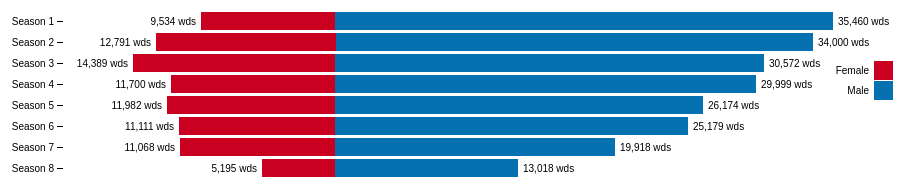
D3 v4 page, settled after 360 driven frames (6 s of simulated time); the page loaded 2 data file(s).



/* HELPFUL FUNCTIONS */

// to convert scene start/end times into seconds
function sec(timeString){
  var sec = 0;
  if (timeString.length == 0) return sec;
  var splitArray = timeString.split(":");
  sec = 3600*parseFloat(splitArray[0])+60*parseFloat(splitArray[1])+parseFloat(splitArray[2]);
  return sec;
}

// to convert seconds into hh:mm:ss
function secondsToHMS(d) {
  var date = new Date(null);
  date.setSeconds(d); // specify value for SECONDS here
  return date.toISOString().substr(11, 8);
}

// to dedpulicate an array
function onlyUnique(value, index, self) { 
  return self.indexOf(value) === index;
}

// to title case labels
function toTitleCase(str) {
  return str.replace(/\w\S*/g, function(txt){return txt.charAt(0).toUpperCase() + txt.substr(1).toLowerCase()})
}

// to add commas to numbers
function numberWithCommas(x) {
    return x.toString().replace(/\B(?=(\d{3})+(?!\d))/g, ",");
}

var config = {  
  "title":"Word Count Per Gender Per Season",
  "width":960,
  "height":1300,
  "margin":{
    "top": 20,
    "right": 0,
    "bottom": 30,
    "left": 120
  },
  "legendOffset": {
    "x":-10,
    "y":50
  },
  "barHeight": 20,
  "centerOffset": 5000
}

/* IMPORT DATA */
d3.queue()
  .defer(d3.json, '../data/wordcount-gender.json')
  .defer(d3.json, '../data/wordcount.json')
  .await(ready);

function ready(error, g, w) {
  if (error) throw error;
  console.log("now that the files are loaded... do magic.");

  /* CONFIG SETUP */
  d3.select("svg")
    .attr("width", config.width)
    .attr("height", config.height);
  /* END CONFIG SETUP */

  // put all lines in one array
  var words = w.count.reduce(function(acc, val, ind){
    var word = val.text.reduce(function(a, v, i){
      var c = Object.assign({}, v, {"seasonNum":val.seasonNum, "episodeNum":val.episodeNum});
      return a.concat(c);
    }, []);
    return [...acc, ...word];
  }, []);

  // rebuild the genders object
  var gen = {};
  Object.keys(g).forEach(function(val, ind){
    g[val].forEach(function(v, i){
      gen[v] = val;
    })
  })

  // get the list of genders
  var genders = Object.keys(g);

  // then put that array into an object with 0 count
  var gendersObj = genders.reduce(function(acc, val, ind){
    var obj = {};
    obj[val] = 0;
    return Object.assign(acc, obj);
  }, {});

  // go through words; add counts to episode/season
  var seasons = w.count.reduce(function(acc, val, ind){
    return [...acc, val.seasonNum];
  }, [])
    .filter(onlyUnique)
    .map(function(val, ind){
      var season = {
        "name": `Season ${val}`,
        "number": val,
        "total": 0
      }
      season = Object.assign({}, season, gendersObj);
      return season;
    });
  
  words.forEach(function(val, ind){
    seasons[val.seasonNum-1][gen[val.name]] += val.count;
  })

  seasons.forEach(function(val, ind){
    val.negOffset = val.female;
    val.posOffset = val.male;
  });

  // build the visualization
  var data = seasons;
  var barHeight = config.barHeight;

  var svg = d3.select("svg"),
      margin = config.margin,
      width = +svg.attr("width") - margin.left - margin.right,
      height = barHeight*data.length + margin.top + margin.bottom,
      g = svg.append("g")
        .attr("transform", "translate(" + margin.left + "," + margin.top + ")");

  var y = d3.scaleBand() 
      // .rangeRound([0, height])
      .rangeRound([0, barHeight*data.length + 10])
      .paddingInner(0.15)
      .align(0.1);

  var x = d3.scaleLinear()
      .rangeRound([0, width]);

  /* CUSTOM */
  var z = d3.scaleOrdinal()
    .range([
      "#ca0020",
      // "#f4a582",
      // "#ededed",
      // "#92c5de",
      "#0571b0"
    ]);

  var keys = genders.slice(0,-1).sort(); // remove "crowd"
  var maxNegOffset = data.map(function(val, ind){
    return val.negOffset
  })
    .reduce(function(a, b) {
      return Math.max(a, b);
    })
  var maxPosOffset = data.map(function(val, ind){
    return val.posOffset
  })
    .reduce(function(a, b) {
      return Math.max(a, b);
    })
  var range = Math.ceil(maxNegOffset + maxPosOffset) + 2*config.centerOffset;

  y.domain(data.map(function(d) { return d.name; }));
  // x.domain([0, d3.max(data, function(d) { return d.total; })]).nice();
  // x.domain([0, range]).nice();
  x.domain([0, range])
  z.domain(keys);

  // add bars
  g.append("g")
    .selectAll("g")
    .data(d3.stack().keys(keys)(data))
    .enter().append("g")
      .attr("fill", function(d) { return z(d.key); })
    .selectAll("rect")
    .data(function(d) { return d; })
    .enter().append("rect")
      .attr("y", function(d) { return y(d.data.name); })
      .attr("x", function(d) { return x(d[0]); })
      .attr("width", function(d) { return x(d[1]) - x(d[0]); })
      .attr("height", y.bandwidth())
      .attr("transform", function(d){
        return `translate(${x(config.centerOffset + maxNegOffset - d.data.negOffset)},0)`;
      })
      .append("svg:title")
        .text(function(d){
          var label = d3.select(this.parentNode.parentNode).datum().key;
          return `${toTitleCase(label)}: ${numberWithCommas(d[1]-d[0])} words`
        });

  // add bar labels
  g.append("g")
    .selectAll("g")
    .data(d3.stack().keys(keys)(data))
    .enter().append("g")
      .attr("fill", function(d) { return z(d.key); })
    .selectAll("text")
    .data(function(d) { return d; })
    .enter().append("text")
      .attr("y", function(d) { return y(d.data.name); })
      .attr("x", function(d) {
        return (d3.select(this.parentNode).datum().key == "female") ? x(d[0]) : x(d[1]);
      })
      .attr("font-family", "sans-serif")
      .attr("font-size", "10")
      .attr("alignment-baseline", "middle")
      .attr("dy", function(){ return barHeight/2 })
      .attr("dx", function(d){
        return (d3.select(this.parentNode).datum().key == "female") ? "-0.5em" : "0.5em";
      })
      .attr("text-anchor", function(d){
        return (d3.select(this.parentNode).datum().key == "female") ? "end" : "start";
      })
      .attr("fill", "#000")
      .text(function(d){
        return `${numberWithCommas(d[1]-d[0])} wds`
      })
      .attr("transform", function(d){
        return `translate(${x(config.centerOffset + maxNegOffset - d.data.negOffset)}, 0)`;
      })

  g.append("g")
    .attr("class", "axis")
    .attr("transform", "translate(0,0)")
    .call(d3.axisLeft(y));

  var legend = g.append("g")
    .attr("font-family", "sans-serif")
    .attr("font-size", 10)
    .attr("text-anchor", "end")
    .attr("transform", function(d, i) { return `translate(${config.legendOffset.x}, ${config.legendOffset.y})` })
    .selectAll("g")
    .data(keys.slice())
    .enter().append("g")
    .attr("transform", function(d, i) { return "translate(0," + i * 20 + ")"; });

  legend.append("rect")
    .attr("x", width - 19)
    .attr("width", 19)
    .attr("height", 19)
    .attr("fill", z);

  legend.append("text")
    .attr("x", width - 24)
    .attr("y", 9.5)
    .attr("dy", "0.32em")
    .text(function(d) { return toTitleCase(d); });

  var height = (height < 250) ? 250 : height;
  svg.attr("height", height);

};

    

### data: ../data/wordcount.json
{
 "count": [
  {
   "episodeAlt": "S1E1",
   "seasonNum": 1,
   "episodeNum": 1,
   "episodeTitle": "Winter Is Coming",
   "text": [
    "{... 2 keys}",
    "{... 2 keys}",
    "{... 2 keys}",
    "{... 2 keys}",
    "{... 2 keys}",
    "{... 2 keys}",
    "{... 2 keys}",
    "{... 2 keys}",
    "... 330 more items"
   ]
  },
  {
   "episodeAlt": "S1E2",
   "seasonNum": 1,
   "episodeNum": 2,
   "episodeTitle": "The Kingsroad",
   "text": [
    "{... 2 keys}",
    "{... 2 keys}",
    "{... 2 keys}",
    "{... 2 keys}",
    "{... 2 keys}",
    "{... 2 keys}",
    "{... 2 keys}",
    "{... 2 keys}",
    "... 284 more items"
   ]
  },
  {
   "episodeAlt": "S1E3",
   "seasonNum": 1,
   "episodeNum": 3,
   "episodeTitle": "Lord Snow",
   "text": [
    "{... 2 keys}",
    "{... 2 keys}",
    "{... 2 keys}",
    "{... 2 keys}",
    "{... 2 keys}",
    "{... 2 keys}",
    "{... 2 keys}",
    "{... 2 keys}",
    "... 366 more items"
   ]
  },
  {
   "episodeAlt": "S1E4",
   "seasonNum": 1,
   "episodeNum": 4,
   "episodeTitle": "Cripples, Bastards, and Broken Things",
   "text": [
    "{... 2 keys}",
    "{... 2 keys}",
    "{... 2 keys}",
    "{... 2 keys}",
    "{... 2 keys}",
    "{... 2 keys}",
    "{... 2 keys}",
    "{... 2 keys}",
    "... 406 more items"
   ]
  },
  {
   "episodeAlt": "S1E5",
   "seasonNum": 1,
   "episodeNum": 5,
   "episodeTitle": "The Wolf and the Lion",
   "text": [
    "{... 2 keys}",
    "{... 2 keys}",
    "{... 2 keys}",
    "{... 2 keys}",
    "{... 2 keys}",
    "{... 2 keys}",
    "{... 2 keys}",
    "{... 2 keys}",
    "... 427 more items"
   ]
  },
  {
   "episodeAlt": "S1E6",
   "seasonNum": 1,
   "episodeNum": 6,
   "episodeTitle": "A Golden Crown",
   "text": [
    "{... 2 keys}",
    "{... 2 keys}",
    "{... 2 keys}",
    "{... 2 keys}",
    "{... 2 keys}",
    "{... 2 keys}",
    "{... 2 keys}",
    "{... 2 keys}",
    "... 303 more items"
   ]
  },
  {
   "episodeAlt": "S1E7",
   "seasonNum": 1,
   "episodeNum": 7,
   "episodeTitle": "You Win or You Die",
   "text": [
    "{... 2 keys}",
    "{... 2 keys}",
    "{... 2 keys}",
    "{... 2 keys}",
    "{... 2 keys}",
    "{... 2 keys}",
    "{... 2 keys}",
    "{... 2 keys}",
    "... 286 more items"
   ]
  },
  {
   "episodeAlt": "S1E8",
   "seasonNum": 1,
   "episodeNum": 8,
   "episodeTitle": "The Pointy End",
   "text": [
    "{... 2 keys}",
    "{... 2 keys}",
    "{... 2 keys}",
    "{... 2 keys}",
    "{... 2 keys}",
    "{... 2 keys}",
    "{... 2 keys}",
    "{... 2 keys}",
    "... 372 more items"
   ]
  },
  "... 65 more items"
 ]
}

### data: ../data/wordcount-gender.json
{
 "male": [
  "Addam Marbrand",
  "Adrack Humble",
  "Aeron Greyjoy",
  "Akho",
  "Alliser Thorne",
  "Alton Lannister",
  "Amory Lorch",
  "Anguy",
  "... 653 more items"
 ],
 "female": [
  "Alys Karstark",
  "Anya Waynwood",
  "Armeca",
  "Arya Stark",
  "Bathhouse Prostitute",
  "Beggar Woman",
  "Bernadette",
  "Bianca",
  "... 133 more items"
 ],
 "crowd": [
  "Bolton Crowd",
  "Dragonstone Crowd",
  "Dothraki Crowd",
  "Frey Wedding Guests",
  "King's Landing Crowd",
  "Meereenese Crowd",
  "Meereenese Slaves",
  "Stark Bannermen",
  "... 3 more items"
 ]
}